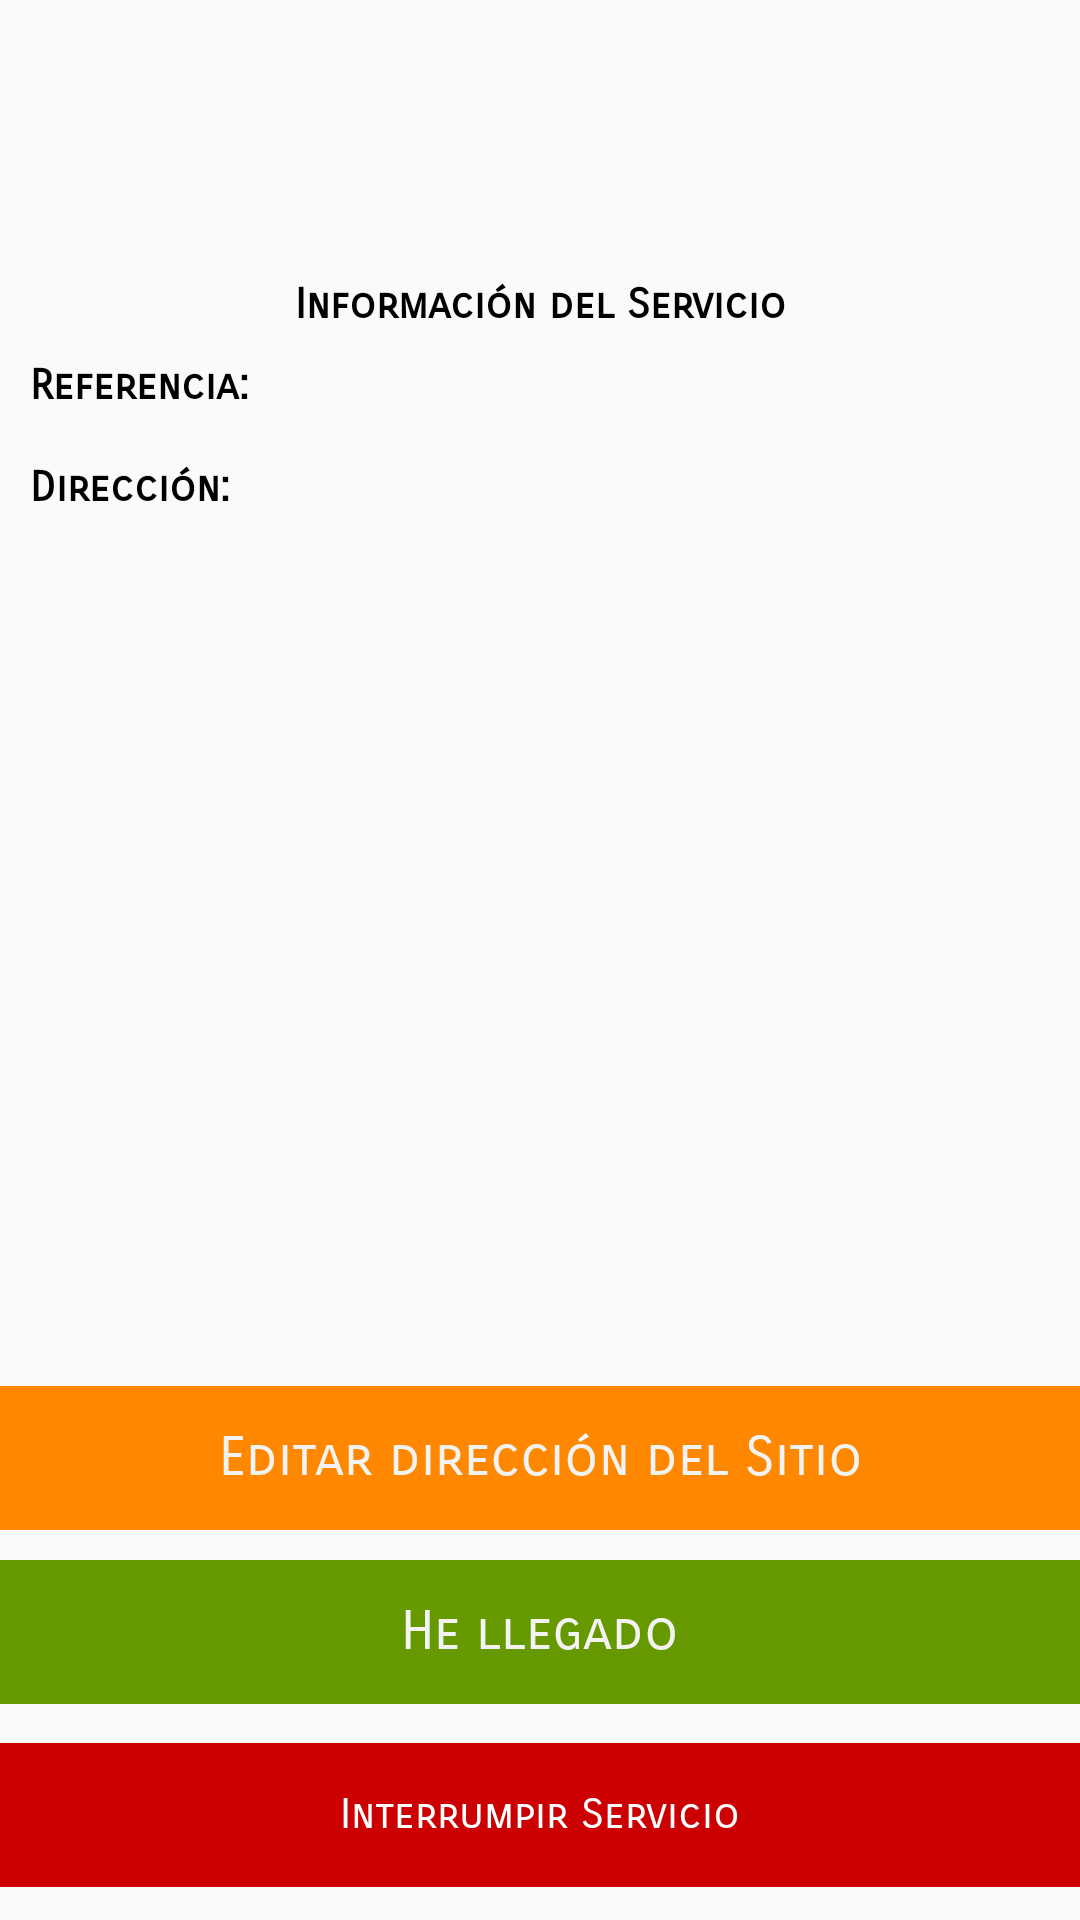

Android layout source for this screen:
<!-- AndroidManifest.xml: application theme AppTheme -->
<!-- res/layout/activity_start_service.xml -->
<?xml version="1.0" encoding="utf-8"?>
<LinearLayout xmlns:android="http://schemas.android.com/apk/res/android"
    xmlns:app="http://schemas.android.com/apk/res-auto"
    android:layout_width="match_parent"
    android:layout_height="match_parent">

    <RelativeLayout
        android:layout_width="match_parent"
        android:layout_height="match_parent"
        android:layout_weight="1">

        <ImageView
            android:layout_width="match_parent"
            android:layout_height="83dp"
            app:srcCompat="@drawable/icongps"
            android:id="@+id/imageView"
            android:layout_weight="1"
            android:layout_marginTop="10dp" />

        <TextView
            android:text="Información del Servicio"
            android:layout_width="wrap_content"
            android:layout_height="wrap_content"
            android:layout_below="@+id/imageView"
            android:layout_alignParentStart="true"
            android:id="@+id/lbInformacion"
            android:layout_alignParentEnd="true"
            android:textStyle="normal|bold"
            android:textColor="@android:color/background_dark"
            android:textAlignment="center" />

        <TextView
            android:text="Referencia:"
            android:layout_height="wrap_content"
            android:layout_below="@+id/lbInformacion"
            android:layout_alignParentStart="true"
            android:id="@+id/lbReferencia"
            android:layout_width="wrap_content"
            android:textStyle="normal|bold"
            android:textColor="@android:color/background_dark"
            android:paddingLeft="10dp"
            android:layout_marginTop="10dp" />

        <TextView
            android:layout_width="wrap_content"
            android:layout_height="wrap_content"
            android:layout_below="@+id/lbReferencia"
            android:layout_alignParentStart="true"
            android:id="@+id/tbReference"
            android:layout_alignParentEnd="true"
            android:paddingLeft="10dp" />

        <TextView
            android:text="Dirección: "
            android:layout_height="wrap_content"
            android:id="@+id/lbDirection"
            android:layout_width="wrap_content"
            android:textStyle="normal|bold"
            android:textColor="@android:color/background_dark"
            android:paddingLeft="10dp"
            android:layout_below="@+id/tbReference"
            android:layout_alignParentStart="true" />

        <TextView
            android:layout_width="wrap_content"
            android:layout_height="wrap_content"
            android:id="@+id/tbDirection"
            android:paddingLeft="10dp"
            android:layout_below="@+id/lbDirection"
            android:layout_alignParentStart="true"
            android:layout_alignParentEnd="true" />

        <Button
            android:text="Interrumpir Servicio"
            android:layout_width="wrap_content"
            android:layout_height="wrap_content"
            android:layout_alignParentBottom="true"
            android:layout_alignParentStart="true"
            android:layout_marginBottom="11dp"
            android:id="@+id/btnServicioInterrumpido"
            android:layout_alignParentEnd="true"
            android:textAllCaps="false"
            android:background="@android:color/holo_red_dark"
            android:textColor="@android:color/background_light"
            android:textSize="14sp" />

        <Button
            android:layout_width="wrap_content"
            android:layout_height="wrap_content"
            android:layout_marginBottom="13dp"
            android:id="@+id/btnStatus"
            android:layout_above="@+id/btnServicioInterrumpido"
            android:layout_alignParentStart="true"
            android:layout_alignParentEnd="true"
            android:background="@android:color/holo_green_dark"
            android:text="He llegado"
            android:textAllCaps="false" />

        <Button
            android:text="Editar dirección del Sitio"
            android:layout_width="wrap_content"
            android:layout_height="wrap_content"
            android:layout_above="@+id/btnStatus"
            android:layout_alignParentStart="true"
            android:layout_marginBottom="10dp"
            android:id="@+id/btnEditAddress"
            android:layout_alignParentEnd="true"
            android:background="@android:color/holo_orange_dark"
            android:textAllCaps="false" />

    </RelativeLayout>

</LinearLayout>
<!-- resources referenced by this layout -->
<resources>
  <style name="AppTheme" parent="Theme.AppCompat.Light.NoActionBar">
          
          <item name="colorPrimary">@color/colorPrimary</item>
          <item name="colorPrimaryDark">@color/colorPrimaryDark</item>
          <item name="colorAccent">@color/colorAccent</item>
          <item name="android:textViewStyle">@style/RobotoTextViewStyle</item>
          <item name="android:buttonStyle">@style/RobotoButtonStyle</item>
          <item name="android:spinnerItemStyle">@style/SpinnerItem</item>
      </style>
  <color name="colorPrimary">#3f51b5</color>
  <color name="colorPrimaryDark">#011072</color>
  <color name="colorAccent">#FF4081</color>
  <style name="RobotoTextViewStyle" parent="android:Widget.TextView">
          <item name="android:fontFamily">sans-serif-smallcaps</item>
      </style>
  <style name="RobotoButtonStyle" parent="android:Widget.Holo.Button">
          <item name="android:fontFamily">sans-serif-smallcaps</item>
      </style>
  <style name="SpinnerItem">
          <item name="android:fontFamily">sans-serif-smallcaps</item>
      </style>
</resources>
